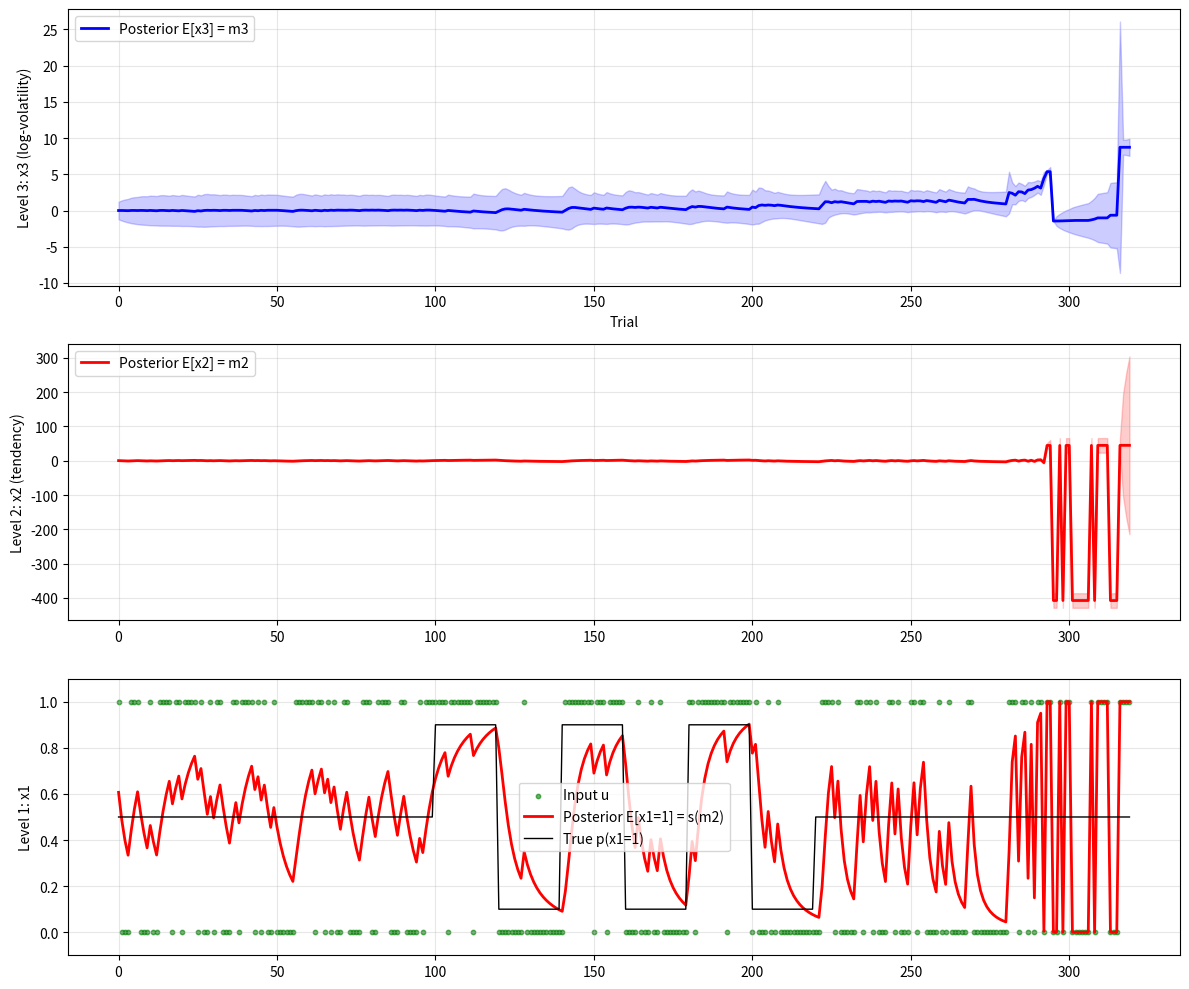

The script that saved this image:
from matplotlib import pyplot as plt
import numpy as np
import warnings

# At the top of your file, enable all numpy warnings
np.seterr(all="raise")  # or 'raise' to stop execution
warnings.filterwarnings("error")  # Convert warnings to exceptions


class HGF:
    """Hierarchical Gaussian Filter"""

    def __init__(self, kappa, omega, theta):
        # Store parameters
        self.kappa = kappa
        self.omega = omega
        self.theta = theta

        # Initialize states - see Simulation on page 11
        self.m2 = 0.0  # $\mu_{2}^{(n)}$, n = 0, ..., k - 1
        self.m3 = 0.0  # $\mu_{3}^{(n)}$, n = 0, ..., k - 1
        self.s2 = 1.0  # $\sigma_{2}^{(n)}$, n = 0, ..., k - 1
        self.s3 = 1.0  # $\sigma_{3}^{(n)}$, n = 0, ..., k - 1

        self.m1_hat_prev = 0
        self._counter = 0

        self.history = {"m1": [], "m2": [], "m3": [], "s2": [], "s3": [], "u": []}

    def _predictions(self) -> tuple:
        """Using the intenral model from (k-1) to make prediction about (k) before observing the next sensory value (u^{(k)})."""
        # Eq. 24:$\hat{m})_{1}^{(k)} = sigmoid(\mu_{2}^{(k-1)})$
        # The output of the sigmoid is clipped to [1e-10, 1-1e-10] to prevent numerical issues in 1 / s1_hat!
        m1_hat = np.clip(
            sigmoid(self.m2), 1e-10, 1 - 1e-10
        )  # Expected posterior parameter mu (believe about the future state of the environment)

        self.m1_hat_prev = m1_hat

        # Eq 26: $\hat{\sigma}_{1}^{(k-1)} = \hat{\mu}_{1}^{(k-1)} * (1 - \hat{\mu}_{1}^{(k-1)})$
        s1_hat = (
            self.m1_hat_prev * (1 - self.m1_hat_prev)
        )  # Expected posterior parameter sigma (uncertainty about the future state of the environment)

        # Division by zero undetected?!
        pi1_hat = 1 / s1_hat
        # prevent underflow, small to big number

        # Eq 27: $\sigma_{2}^{(k-1)} + e^{\kappa * \mu_{3}^{(k-1)} + \omega}$ -> no $\sigma_{3}^{(k-1)}$ present!
        s2_hat = self.s2 + np.exp(self.kappa * self.m3 + self.omega)
        pi2_hat = 1 / s2_hat  # prevent underflow, small to big number

        # Eq 31: $\hat{\pi}_{3}^{(k)} = 1 / (\sigma_{3}^{(k-1)} + \theta)$
        pi3_hat = 1 / (self.s3 + self.theta)

        return pi1_hat, pi2_hat, pi3_hat, m1_hat

    def update(self, u: int):
        """Update beliefs given binary input u (0 or 1) for point in time k."""

        # STEP 1: Make predictions (using previous trial's values)
        pi1_hat, pi2_hat, pi3_hat, m1_hat = self._predictions()

        # STEP 2: Update LEVEL 1
        ## Eq. 21: $\mu_{1}^{(k)}$ = u^{k}
        self.m1 = float(u)

        # STEP 3: Compute prediction error at Level 1
        ## Eq. 25: $\delta_{1}^{(k)} = \mu_{1}^{(k)} - \hat{\mu}_{1}^{(k)}$
        d1 = self.m1 - m1_hat

        # STEP 4: Update Level 2 (m2 and s2)
        ## Eq. 22: $\frac{1}{\frac{1}{\hat{\sigma}_2^{(k)}} + \sigma_{1}^{(k)}}$
        s2_prev = self.s2
        # self.s2 = 1 / (1 / (s2_hat) + s1_hat) # Values get too little underflow!

        pi2 = pi2_hat + (1 / pi1_hat)
        self.s2 = 1 / pi2

        ## Eq. 23: $\mu_{2}^{(k-1)} + \sigma_{2}^{(k)} * \delta_{1}^{(k)}$
        m2_prev = self.m2
        self.m2 = self.m2 + self.s2 * d1  # m2 becomes weird after

        # STEP 5: Compute prediction error at Level 2 and helper equations
        ## Eq. 32: $w_2^{(k)} = \frac{e^{\kappa m_3^{(k-1)} + \omega}}{e^{\kappa m_3^{(k-1)} + \omega} + s_2^{(k-1)}}$
        w2 = np.exp(self.kappa * self.m3 + self.omega) / (
            np.exp(self.kappa * self.m3 + self.omega) + s2_prev
        )

        ## Eq. 33: r_2^{(k)} = \frac{e^{\kappa m_3^{(k-1)} + \omega} - s_2^{(k-1)}}{e^{\kappa m_3^{(k-1)} + \omega} + s_2^{(k-1)}}
        r2 = (np.exp(self.kappa * self.m3 + self.omega) - s2_prev) / (
            np.exp(self.kappa * self.m3 + self.omega) + s2_prev
        )

        ## Eq. 34: $\delta_{2}^{(k)} = \frac{\sigma_{2}^{(k)} + (\mu_{2}^{(k)} - \mu_{2}^{(k-1)})^2}{\sigma_{2}^{(k-1)} + e^{\kappa * \mu_{3}^{(k-1)} + \omega}} - 1$
        d2 = (self.s2 + (self.m2 - m2_prev) ** 2) / (
            s2_prev + np.exp(self.kappa * self.m3 + self.omega)
        ) - 1

        # STEP 6: Update Level 3 (m3 and s3)
        ## Eq. 29: $\pi_{3} = \hat{\pi}_{3}^{(k)} + \frac{\kappa^2}{2} * w_{2}^{(k)} * (w_{2}^{(k)} + r_{2}^{(k)} * \delta_{2}^{(k)})$
        pi3 = pi3_hat + (self.kappa**2 / 2) * w2 * (w2 + r2 * d2)

        self.s3 = 1 / pi3

        ## Eq. 30: $\mu_{3}^{(k)} = \mu_{3}^{(k-1)} + \sigma_{3}^{(k)} * \frac{\kappa}{2} * w_{2}^{(k)} * \delta_{2}^{(k)}$
        self.m3 = self.m3 + self.s3 * (self.kappa / 2) * w2 * d2

        # Store history
        self.history["u"].append(u)
        self.history["m1"].append(self.m1)
        self.history["m2"].append(self.m2)
        self.history["m3"].append(self.m3)
        self.history["s2"].append(self.s2)
        self.history["s3"].append(self.s3)

        self._counter += 1

    def run_simulation(self, inputs):
        for u in inputs:
            self.update(u)
        return self.history

    def plot_results(self, true_prob=None):
        fig, axes = plt.subplots(3, 1, figsize=(12, 10))
        trials = np.arange(len(self.history["u"]))

        # Level 3: Log-volatility
        ax = axes[0]
        ax.plot(trials, self.history["m3"], "b-", linewidth=2, label="Posterior E[x3] = m3")
        s3_array = np.array(self.history["s3"])
        s3_array[s3_array < 0] = 0
        m3_array = np.array(self.history["m3"])
        ax.fill_between(
            trials,
            m3_array - np.sqrt(s3_array),
            m3_array + np.sqrt(s3_array),
            alpha=0.2,
            color="blue",
        )
        ax.set_ylabel("Level 3: x3 (log-volatility)")
        ax.set_xlabel("Trial")
        ax.legend()
        ax.grid(True, alpha=0.3)

        # Level 2: Tendency
        ax = axes[1]
        ax.plot(trials, self.history["m2"], "r-", linewidth=2, label="Posterior E[x2] = m2")
        s2_array = np.array(self.history["s2"])
        m2_array = np.array(self.history["m2"])
        ax.fill_between(
            trials,
            m2_array - np.sqrt(s2_array),
            m2_array + np.sqrt(s2_array),
            alpha=0.2,
            color="red",
        )
        ax.set_ylabel("Level 2: x2 (tendency)")
        ax.legend()
        ax.grid(True, alpha=0.3)

        # Level 1: Inputs and belief
        ax = axes[2]
        ax.scatter(trials, self.history["u"], c="green", s=10, label="Input u", alpha=0.6)

        m1_prob = [np.clip(sigmoid(m2), 1e-10, 1 - 1e-10) for m2 in self.history["m2"]]

        ax.plot(trials, m1_prob, "r-", linewidth=2, label="Posterior E[x1=1] = s(m2)")
        if true_prob is not None:
            ax.plot(trials, true_prob, "k-", linewidth=1, label="True p(x1=1)")
        ax.set_ylabel("Level 1: x1")
        ax.set_ylim(-0.1, 1.1)
        ax.legend()
        ax.grid(True, alpha=0.3)

        plt.tight_layout()
        return fig


def sigmoid(x):
    return 1 / (1 + np.exp(-x))


def generate_reference_scenario():
    """Generate input sequence matching Figure 5."""
    np.random.seed(42)

    # Stage 1: 100 trials with p=0.5
    p1 = 0.5
    stage1 = np.random.rand(100) < p1
    true_prob1 = np.full(100, p1)

    # Stage 2: 120 trials with alternating high/low probability
    stage2 = []
    true_prob2 = []
    for i in range(6):
        p = 0.9 if i % 2 == 0 else 0.1
        stage2.extend(np.random.rand(20) < p)
        true_prob2.extend([p] * 20)

    # Stage 3: Repeat stage 1
    stage3 = np.random.rand(100) < p1
    true_prob3 = np.full(100, p1)

    inputs = np.concatenate([stage1, stage2, stage3]).astype(int)
    true_prob = np.concatenate([true_prob1, true_prob2, true_prob3])

    return inputs, true_prob


if __name__ == "__main__":
    # Create filter with reference parameters
    hgf = HGF(kappa=1.4, omega=-2.2, theta=0.5)

    # Generate inputs
    inputs, true_prob = generate_reference_scenario()

    hgf.run_simulation(inputs)

    # Plot results
    fig = hgf.plot_results(true_prob=true_prob)
    plt.savefig("hgf_reference_scenario.png", dpi=150, bbox_inches="tight")
    plt.show()
    sum = 41
